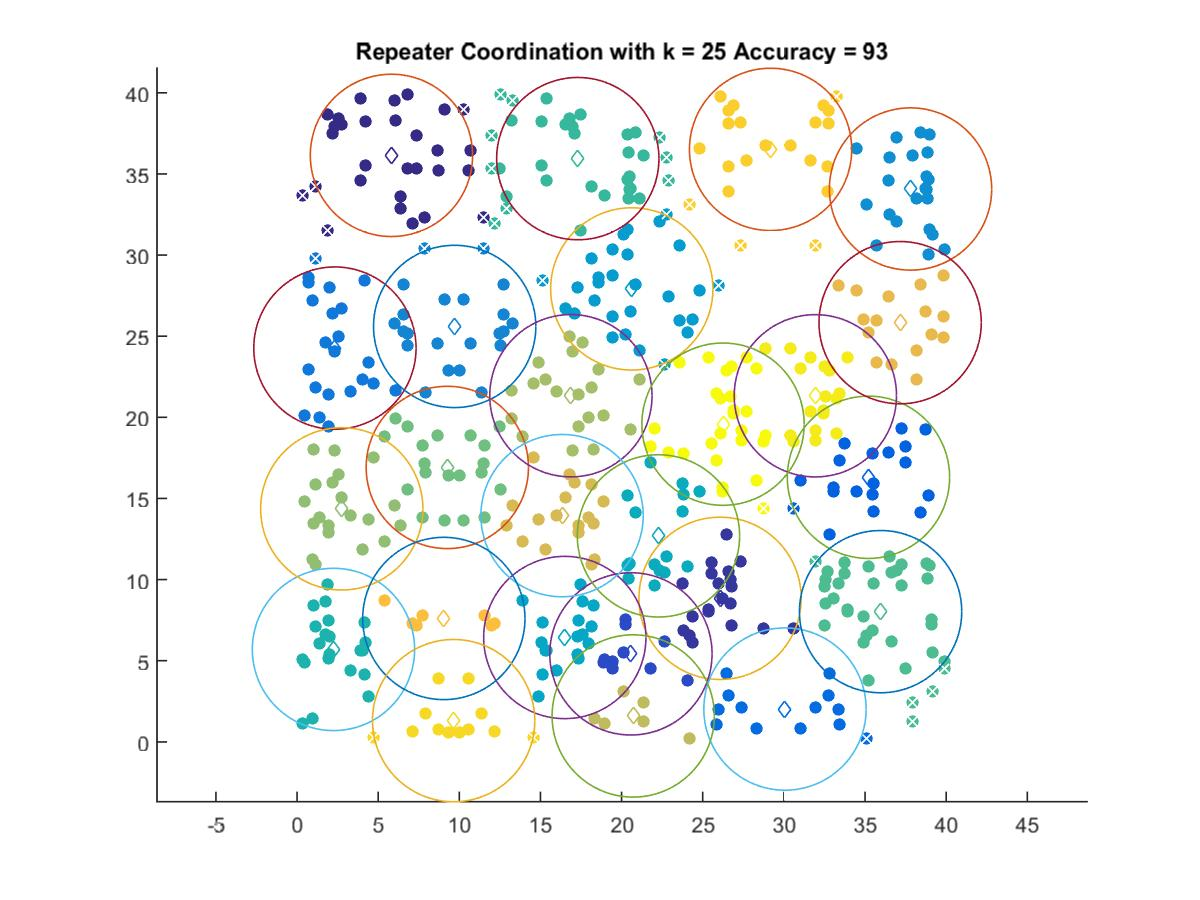

The data file committed next to this chart (first rows):
5.8161, 36.144
26.07, 8.847
20.57, 5.424
35.21, 16.31
30.07, 2.021
2.333, 24.27
9.713, 25.6
37.8, 34.07
20.63, 27.91
16.5, 6.433
22.27, 12.7
2.243, 5.697
17.3, 35.94
35.96, 8.026
9.258, 16.91
2.754, 14.36
16.88, 21.33
20.71, 1.598
16.33, 13.94
37.16, 25.84
9.044, 7.606
29.18, 36.51
9.649, 1.311
31.94, 21.33
26.25, 19.58
